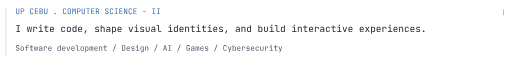
t = 0.00 s
t = 0.11 s: frame unchanged from t = 0.00 s, image omitted
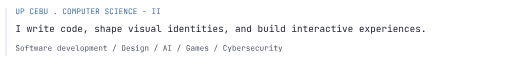
t = 0.34 s
t = 0.45 s: frame unchanged from t = 0.34 s, image omitted
t = 0.56 s: frame unchanged from t = 0.34 s, image omitted
t = 0.79 s: frame unchanged from t = 0.00 s, image omitted

The animated SVG that drew these frames (rendered in a browser with its animation timeline set to each time). Animation: 1 SMIL element (animate=1); one cycle of 0.90 s, repeats indefinitely.

<svg xmlns="http://www.w3.org/2000/svg" width="1200" height="144" viewBox="0 0 1200 144" role="img" aria-labelledby="title desc"><title id="title">Maker notes</title><desc id="desc">UP Cebu . Computer Science - II, based in Cebu, Philippines. Software development, design, AI, games, and cybersecurity.</desc><!-- Inter Black / Inter Regular / JetBrains Mono, converted to vector outlines. No external fonts, CSS or scripts. --><defs><path id="m85" d="M300,10C232,10 180,-8.833 144,-46.5 108,-84.167 90,-135.333 90,-200L90,-730 180,-730 180,-200C180,-160 189.833,-128.333 209.5,-105 229.167,-81.667 259.333,-70 300,-70 340,-70 370,-81.667 390,-105 410,-128.333 420,-160 420,-200L420,-730 510,-730 510,-200C510,-134.667 492.167,-83.333 456.5,-46 420.833,-8.667 368.667,10 300,10z"/><path id="m80" d="M92,0L92,-730 327,-730C372.333,-730 411.667,-721.167 445,-703.5 478.333,-685.833 504.167,-661 522.5,-629 540.833,-597 550,-559 550,-515 550,-471.667 540.833,-433.833 522.5,-401.5 504.167,-369.167 478.333,-344.167 445,-326.5 411.667,-308.833 372.333,-300 327,-300L182,-300 182,0z M182,-381L327,-381C366.333,-381 397.833,-393.167 421.5,-417.5 445.167,-441.833 457,-474.333 457,-515 457,-556.333 445.167,-589 421.5,-613 397.833,-637 366.333,-649 327,-649L182,-649z"/><path id="m32" d=""/><path id="m67" d="M304,10C260,10 221.833,1.667 189.5,-15 157.167,-31.667 132.167,-55.833 114.5,-87.5 96.833,-119.167 88,-156.667 88,-200L88,-530C88,-574 96.833,-611.667 114.5,-643 132.167,-674.333 157.167,-698.333 189.5,-715 221.833,-731.667 260,-740 304,-740 348,-740 386,-731.5 418,-714.5 450,-697.5 474.667,-673.333 492,-642 509.333,-610.667 518,-573.333 518,-530L428,-530C428,-571.333 417.167,-603.167 395.5,-625.5 373.833,-647.833 343.333,-659 304,-659 264.667,-659 233.833,-648 211.5,-626 189.167,-604 178,-572.333 178,-531L178,-200C178,-158.667 189.167,-126.833 211.5,-104.5 233.833,-82.167 264.667,-71 304,-71 343.333,-71 373.833,-82.167 395.5,-104.5 417.167,-126.833 428,-158.667 428,-200L518,-200C518,-157.333 509.333,-120.167 492,-88.5 474.667,-56.833 450,-32.5 418,-15.5 386,1.5 348,10 304,10z"/><path id="m69" d="M100,0L100,-730 520,-730 520,-648 189,-648 189,-422 485,-422 485,-341 189,-341 189,-82 520,-82 520,0z"/><path id="m66" d="M93,0L93,-730 300,-730C366.667,-730 418.833,-713.333 456.5,-680 494.167,-646.667 513,-600.333 513,-541 513,-507.667 506,-478.667 492,-454 478,-429.333 458.333,-410.333 433,-397 423.667,-392.333 414,-388.667 404,-386 416.667,-382 429,-377 441,-371 469,-355.667 490.833,-333.667 506.5,-305 522.167,-276.333 530,-242.333 530,-203 530,-161.667 521.333,-125.667 504,-95 486.667,-64.333 462,-40.833 430,-24.5 398,-8.167 359.667,0 315,0z M181,-81L305,-81C347,-81 380.167,-92.167 404.5,-114.5 428.833,-136.833 441,-167.333 441,-206 441,-246 428.833,-278.5 404.5,-303.5 380.167,-328.5 347,-341 305,-341L181,-341z M181,-419L299,-419C337.667,-419 368.167,-429.333 390.5,-450 412.833,-470.667 424,-498.667 424,-534 424,-569.333 413,-597.333 391,-618 369,-638.667 338.667,-649 300,-649L181,-649z"/><path id="m46" d="M300,10C274.667,10 254.5,2.667 239.5,-12 224.5,-26.667 217,-46.333 217,-71 217,-97 224.5,-117.667 239.5,-133 254.5,-148.333 274.667,-156 300,-156 325.333,-156 345.5,-148.333 360.5,-133 375.5,-117.667 383,-97 383,-71 383,-46.333 375.5,-26.667 360.5,-12 345.5,2.667 325.333,10 300,10z"/><path id="m79" d="M300,10C256,10 218.167,1.667 186.5,-15 154.833,-31.667 130.5,-55.833 113.5,-87.5 96.5,-119.167 88,-156.667 88,-200L88,-530C88,-574 96.5,-611.667 113.5,-643 130.5,-674.333 154.833,-698.333 186.5,-715 218.167,-731.667 256,-740 300,-740 344,-740 381.833,-731.667 413.5,-715 445.167,-698.333 469.5,-674.333 486.5,-643 503.5,-611.667 512,-574.333 512,-531L512,-200C512,-156.667 503.5,-119.167 486.5,-87.5 469.5,-55.833 445.167,-31.667 413.5,-15 381.833,1.667 344,10 300,10z M300,-71C339.333,-71 369.5,-82.167 390.5,-104.5 411.5,-126.833 422,-158.667 422,-200L422,-530C422,-571.333 411.5,-603.167 390.5,-625.5 369.5,-647.833 339.333,-659 300,-659 261.333,-659 231.333,-647.833 210,-625.5 188.667,-603.167 178,-571.333 178,-530L178,-200C178,-158.667 188.667,-126.833 210,-104.5 231.333,-82.167 261.333,-71 300,-71z"/><path id="m77" d="M76,0L76,-730 194,-730 270,-494C277.333,-472.667 284,-451.5 290,-430.5 296,-409.5 300.333,-393.333 303,-382 306.333,-393.333 310.667,-409.5 316,-430.5 321.333,-451.5 327.333,-473 334,-495L406,-730 524,-730 524,0 436,0 436,-265C436,-294.333 437,-327.667 439,-365 441,-402.333 443.667,-440.5 447,-479.5 450.333,-518.5 453.833,-555.833 457.5,-591.5 461.167,-627.167 464.333,-658.333 467,-685L349,-320 254,-320 135,-685C138.333,-659 141.667,-628.833 145,-594.5 148.333,-560.167 151.333,-523.833 154,-485.5 156.667,-447.167 159,-409 161,-371 163,-333 164,-297.667 164,-265L164,0z"/><path id="m84" d="M255,0L255,-649 55,-649 55,-731 545,-731 545,-649 345,-649 345,0z"/><path id="m82" d="M92,0L92,-730 318,-730C361.333,-730 399.333,-721.167 432,-703.5 464.667,-685.833 490,-661.333 508,-630 526,-598.667 535,-562 535,-520 535,-470.667 522.167,-428.333 496.5,-393 470.833,-357.667 436,-333.333 392,-320L545,0 439,0 299,-310 182,-310 182,0z M182,-391L318,-391C355.333,-391 385.333,-402.833 408,-426.5 430.667,-450.167 442,-481.333 442,-520 442,-559.333 430.667,-590.667 408,-614 385.333,-637.333 355.333,-649 318,-649L182,-649z"/><path id="m83" d="M304,10C256,10 214.833,2 180.5,-14 146.167,-30 119.667,-53 101,-83 82.333,-113 72.667,-148.667 72,-190L162,-190C162,-153.333 174.5,-124.333 199.5,-103 224.5,-81.667 259.333,-71 304,-71 346,-71 378.833,-81.333 402.5,-102 426.167,-122.667 438,-151.333 438,-188 438,-217.333 430.167,-243 414.5,-265 398.833,-287 376.333,-302.333 347,-311L248,-342C198,-357.333 159.5,-383 132.5,-419 105.5,-455 92,-497.333 92,-546 92,-585.333 100.833,-619.5 118.5,-648.5 136.167,-677.5 161,-700.167 193,-716.5 225,-732.833 262.667,-741 306,-741 370,-741 421.333,-723.167 460,-687.5 498.667,-651.833 518.333,-604.333 519,-545L429,-545C429,-581 418.167,-609.167 396.5,-629.5 374.833,-649.833 344.333,-660 305,-660 266.333,-660 236.167,-650.667 214.5,-632 192.833,-613.333 182,-587.333 182,-554 182,-524 190,-498 206,-476 222,-454 245,-438.333 275,-429L375,-397C423.667,-381.667 461.333,-355.667 488,-319 514.667,-282.333 528,-239.333 528,-190 528,-150 518.667,-115 500,-85 481.333,-55 455.167,-31.667 421.5,-15 387.833,1.667 348.667,10 304,10z"/><path id="m73" d="M105,0L105,-82 254,-82 254,-648 105,-648 105,-730 495,-730 495,-648 346,-648 346,-82 495,-82 495,0z"/><path id="m78" d="M90,0L90,-730 210,-730 433,-105C431.667,-121.667 430.167,-142.167 428.5,-166.5 426.833,-190.833 425.5,-216.5 424.5,-243.5 423.5,-270.5 423,-296 423,-320L423,-730 510,-730 510,0 390,0 168,-625C169.333,-609 170.667,-588.833 172,-564.5 173.333,-540.167 174.5,-514.5 175.5,-487.5 176.5,-460.5 177,-434.667 177,-410L177,0z"/><path id="m45" d="M140,-290L140,-370 460,-370 460,-290z"/><path id="m119" d="M123,0L35,-550 115,-550 170,-160C172,-145.333 174.167,-129.5 176.5,-112.5 178.833,-95.5 180.667,-81.333 182,-70 183.333,-81.333 185.5,-95.5 188.5,-112.5 191.5,-129.5 194,-145.333 196,-160L257,-550 343,-550 404,-160C406,-145.333 408.5,-129.5 411.5,-112.5 414.5,-95.5 416.667,-81.333 418,-70 419.333,-81.333 421.5,-95.5 424.5,-112.5 427.5,-129.5 430,-145.333 432,-160L489,-550 565,-550 473,0 374,0 315,-380C312.333,-398.667 309.333,-417.333 306,-436 302.667,-454.667 300.333,-469.333 299,-480 297.667,-469.333 295.667,-454.667 293,-436 290.333,-417.333 287.333,-398.667 284,-380L222,0z"/><path id="m114" d="M111,0L111,-550 199,-550 199,-452C205.667,-477.333 216,-498.333 230,-515 255.333,-545 293.333,-560 344,-560 402,-560 448.167,-541.833 482.5,-505.5 516.833,-469.167 534,-420 534,-358L534,-325 444,-325 444,-350C444,-393.333 433.5,-426.5 412.5,-449.5 391.5,-472.5 361.667,-484 323,-484 285,-484 255.167,-472.333 233.5,-449 211.833,-425.667 201,-392.667 201,-350L201,0z"/><path id="m105" d="M85,0L85,-82 280,-82 280,-468 110,-468 110,-550 370,-550 370,-82 555,-82 555,0z M315,-649C293,-649 275.667,-654.667 263,-666 250.333,-677.333 244,-692.667 244,-712 244,-732 250.333,-747.833 263,-759.5 275.667,-771.167 293,-777 315,-777 337,-777 354.333,-771.167 367,-759.5 379.667,-747.833 386,-732 386,-712 386,-692.667 379.667,-677.333 367,-666 354.333,-654.667 337,-649 315,-649z"/><path id="m116" d="M360,0C312.667,0 275.833,-12.667 249.5,-38 223.167,-63.333 210,-99 210,-145L210,-468 55,-468 55,-550 210,-550 210,-705 300,-705 300,-550 520,-550 520,-468 300,-468 300,-145C300,-103,320,-82,360,-82L510,-82 510,0z"/><path id="m101" d="M300,10C256.667,10 218.833,1.333 186.5,-16 154.167,-33.333 129.167,-57.833 111.5,-89.5 93.833,-121.167 85,-158 85,-200L85,-350C85,-392.667 93.833,-429.667 111.5,-461 129.167,-492.333 154.167,-516.667 186.5,-534 218.833,-551.333 256.667,-560 300,-560 343.333,-560 381.167,-551.333 413.5,-534 445.833,-516.667 470.833,-492.333 488.5,-461 506.167,-429.667 515,-392.667 515,-350L515,-253 173,-253 173,-200C173,-156.667 184,-123.5 206,-100.5 228,-77.5 259.333,-66 300,-66 334.667,-66 362.667,-72.167 384,-84.5 405.333,-96.833 418.333,-115.333 423,-140L513,-140C507,-94 484.5,-57.5 445.5,-30.5 406.5,-3.5 358,10 300,10z M427,-321L427,-350C427,-393.333 416.167,-426.667 394.5,-450 372.833,-473.333 341.333,-485 300,-485 259.333,-485 228,-473.333 206,-450 184,-426.667 173,-393.333 173,-350L173,-321z"/><path id="m99" d="M304,10C260,10 221.5,1.667 188.5,-15 155.5,-31.667 130,-55.833 112,-87.5 94,-119.167 85,-156.667 85,-200L85,-350C85,-394 94,-431.667 112,-463 130,-494.333 155.5,-518.333 188.5,-535 221.5,-551.667 260,-560 304,-560 367.333,-560 418.333,-543 457,-509 495.667,-475 516,-428.667 518,-370L428,-370C426,-405.333 414.167,-432.5 392.5,-451.5 370.833,-470.5 341.333,-480 304,-480 264.667,-480 233.333,-468.833 210,-446.5 186.667,-424.167 175,-392.333 175,-351L175,-200C175,-158.667 186.667,-126.667 210,-104 233.333,-81.333 264.667,-70 304,-70 341.333,-70 370.833,-79.667 392.5,-99 414.167,-118.333 426,-145.333 428,-180L518,-180C516,-121.333 495.667,-75 457,-41 418.333,-7 367.333,10 304,10z"/><path id="m111" d="M300,8C256,8 218,-0.333 186,-17 154,-33.667 129.167,-57.833 111.5,-89.5 93.833,-121.167 85,-158.667 85,-202L85,-348C85,-392 93.833,-429.667 111.5,-461 129.167,-492.333 154,-516.333 186,-533 218,-549.667 256,-558 300,-558 344,-558 382,-549.667 414,-533 446,-516.333 470.833,-492.333 488.5,-461 506.167,-429.667 515,-392.333 515,-349L515,-202C515,-158.667 506.167,-121.167 488.5,-89.5 470.833,-57.833 446,-33.667 414,-17 382,-0.333 344,8 300,8z M300,-72C339.333,-72 370,-83 392,-105 414,-127 425,-159.333 425,-202L425,-348C425,-390.667 414,-423 392,-445 370,-467 339.333,-478 300,-478 261.333,-478 230.833,-467 208.5,-445 186.167,-423 175,-390.667 175,-348L175,-202C175,-159.333 186.167,-127 208.5,-105 230.833,-83 261.333,-72 300,-72z"/><path id="m100" d="M268,10C213.333,10 169.167,-8.333 135.5,-45 101.833,-81.667 85,-131.333 85,-194L85,-355C85,-418.333 101.667,-468.333 135,-505 168.333,-541.667 212.667,-560 268,-560 313.333,-560 349.667,-547.667 377,-523 399.667,-502.333 413,-476.333 417,-445L420,-445 418,-570 418,-730 508,-730 508,0 418,0 418,-105 417,-105C413,-73 399.667,-47 377,-27 349.667,-2.333 313.333,10 268,10z M298,-68C335.333,-68 364.667,-79.667 386,-103 407.333,-126.333 418,-158.667 418,-200L418,-350C418,-391.333 407.333,-423.667 386,-447 364.667,-470.333 335.333,-482 298,-482 260,-482 230,-470.667 208,-448 186,-425.333 175,-392.667 175,-350L175,-200C175,-157.333 186,-124.667 208,-102 230,-79.333 260,-68 298,-68z"/><path id="m44" d="M165,160L245,-151 375,-151 245,160z"/><path id="m115" d="M283,8C245.667,8 213.167,2.167 185.5,-9.5 157.833,-21.167 135.833,-37.667 119.5,-59 103.167,-80.333 93.333,-105.667 90,-135L180,-135C184,-115.667 194.833,-100.333 212.5,-89 230.167,-77.667 253.667,-72 283,-72L325,-72C360.333,-72 386.667,-79.167 404,-93.5 421.333,-107.833 430,-127 430,-151 430,-174.333 422.167,-192.833 406.5,-206.5 390.833,-220.167 367.667,-229.333 337,-234L263,-246C209,-255.333 168.833,-272.167 142.5,-296.5 116.167,-320.833 103,-356.333 103,-403 103,-452.333 118.667,-490.5 150,-517.5 181.333,-544.5 228.333,-558 291,-558L329,-558C381.667,-558 424,-545.667 456,-521 488,-496.333 507.333,-463 514,-421L424,-421C420,-438.333 410,-452.167 394,-462.5 378,-472.833 356.333,-478 329,-478L291,-478C257,-478 232.167,-471.667 216.5,-459 200.833,-446.333 193,-427.333 193,-402 193,-379.333 199.667,-362.667 213,-352 226.333,-341.333 247.333,-333.667 276,-329L350,-317C409.333,-307.667 452.5,-290.333 479.5,-265 506.5,-239.667 520,-203 520,-155 520,-104.333 503.833,-64.5 471.5,-35.5 439.167,-6.5 390.333,8 325,8z"/><path id="m104" d="M92,0L92,-730 182,-730 182,-445 183,-445C187,-478.333 199.667,-505 221,-525 247,-548.333 283,-560 329,-560 384.333,-560 428.333,-543 461,-509 493.667,-475 510,-428.667 510,-370L510,0 420,0 420,-360C420,-399.333 409.5,-429.833 388.5,-451.5 367.5,-473.167 339,-484 303,-484 265.667,-484 236.167,-472.333 214.5,-449 192.833,-425.667 182,-392.667 182,-350L182,0z"/><path id="m97" d="M252,10C194,10 148.333,-4.833 115,-34.5 81.667,-64.167 65,-104.333 65,-155 65,-206.333 81.667,-246.667 115,-276 148.333,-305.333 193.333,-320 250,-320L420,-320 420,-375C420,-409 409.833,-435.167 389.5,-453.5 369.167,-471.833 340.333,-481 303,-481 270.333,-481 243,-474.167 221,-460.5 199,-446.833 186.333,-428.333 183,-405L93,-405C99,-452.333 121.333,-490 160,-518 198.667,-546 247,-560 305,-560 368.333,-560 418.333,-543.667 455,-511 491.667,-478.333 510,-434 510,-378L510,0 422,0 422,-105 421,-105C417.667,-72.333 402.667,-45.667 376,-25 344.667,-1.667 303.333,10 252,10z M274,-61C316.667,-61 351.667,-71.667 379,-93 406.333,-114.333 420,-141.667 420,-175L420,-253 252,-253C222,-253 198.333,-244.667 181,-228 163.667,-211.333 155,-188.667 155,-160 155,-129.333 165.5,-105.167 186.5,-87.5 207.5,-69.833 236.667,-61 274,-61z"/><path id="m112" d="M92,180L92,-550 182,-550 182,-445 183,-445C187,-477 200.667,-503.333 224,-524 251.333,-548 287.667,-560 333,-560 388.333,-560 432.5,-541.833 465.5,-505.5 498.5,-469.167 515,-419.333 515,-356L515,-195C515,-153 507.5,-116.667 492.5,-86 477.5,-55.333 456.5,-31.667 429.5,-15 402.5,1.667 370.333,10 333,10 288.333,10 252,-2.333 224,-27 200.667,-47.667 187,-73.667 183,-105L180,-105 182,20 182,180z M303,-68C341,-68 370.833,-79.333 392.5,-102 414.167,-124.667 425,-157.333 425,-200L425,-350C425,-392.667 414.167,-425.333 392.5,-448 370.833,-470.667 341,-482 303,-482 266.333,-482 237,-470.333 215,-447 193,-423.667 182,-391.333 182,-350L182,-200C182,-158.667 193,-126.333 215,-103 237,-79.667 266.333,-68 303,-68z"/><path id="m118" d="M239,0L55,-550 147,-550 269,-180C276.333,-158 283,-136.833 289,-116.5 295,-96.167 299.333,-80.333 302,-69 305.333,-80.333 310,-96.167 316,-116.5 322,-136.833 328.333,-158 335,-180L454,-550 545,-550 361,0z"/><path id="m117" d="M299,10C235.667,10 185,-8.833 147,-46.5 109,-84.167 90,-135.333 90,-200L90,-550 180,-550 180,-200C180,-158.667 190.667,-126.5 212,-103.5 233.333,-80.5 262.333,-69 299,-69 336.333,-69 365.833,-80.5 387.5,-103.5 409.167,-126.5 420,-158.667 420,-200L420,-550 510,-550 510,-200C510,-135.333 490.667,-84.167 452,-46.5 413.333,-8.833 362.333,10 299,10z"/><path id="m108" d="M375,0C343,0 315,-6.333 291,-19 267,-31.667 248.333,-49.667 235,-73 221.667,-96.333 215,-123.667 215,-155L215,-648 30,-648 30,-730 305,-730 305,-155C305,-132.333 311.333,-114.5 324,-101.5 336.667,-88.5 353.667,-82 375,-82L550,-82 550,0z"/><path id="m110" d="M92,0L92,-550 182,-550 182,-445 183,-445C187,-478.333 199.667,-505 221,-525 247,-548.333 283,-560 329,-560 384.333,-560 428.333,-543 461,-509 493.667,-475 510,-428.667 510,-370L510,0 420,0 420,-360C420,-399.333 409.5,-429.5 388.5,-450.5 367.5,-471.5 339,-482 303,-482 265.667,-482 236.167,-470.667 214.5,-448 192.833,-425.333 182,-392.667 182,-350L182,0z"/><path id="m98" d="M332,10C286.667,10 250.333,-2.333 223,-27 200.333,-47 187,-73 183,-105L182,-105 182,0 92,0 92,-730 182,-730 182,-570 180,-445 183,-445C187,-476.333 200.667,-502.333 224,-523 251.333,-547.667 287.333,-560 332,-560 387.333,-560 431.667,-541.667 465,-505 498.333,-468.333 515,-418.333 515,-355L515,-194C515,-131.333 498.333,-81.667 465,-45 431.667,-8.333 387.333,10 332,10z M302,-68C340,-68 370,-79.333 392,-102 414,-124.667 425,-157.333 425,-200L425,-350C425,-392.667 414,-425.333 392,-448 370,-470.667 340,-482 302,-482 265.333,-482 236.167,-470.333 214.5,-447 192.833,-423.667 182,-391.333 182,-350L182,-200C182,-158.667 192.833,-126.333 214.5,-103 236.167,-79.667 265.333,-68 302,-68z"/><path id="m120" d="M50,0L245,-283 62,-550 168,-550 277,-380C281.667,-372.667,286.333,-364.667,291,-356L301,-335C303,-340.333 306.167,-347.333 310.5,-356 314.833,-364.667 319.333,-372.667 324,-380L434,-550 539,-550 356,-282 550,0 444,0 326,-180C321.333,-187.333 316.833,-195.833 312.5,-205.5 308.167,-215.167 304.333,-223 301,-229 298.333,-223 294.5,-215.167 289.5,-205.5 284.5,-195.833 279.333,-187.333 274,-180L155,0z"/><path id="m102" d="M220,0L220,-413 60,-413 60,-495 220,-495 220,-590C220,-633.333 233.667,-667.5 261,-692.5 288.333,-717.5 326,-730 374,-730L535,-730 535,-648 374,-648C353.333,-648 337.5,-643.167 326.5,-633.5 315.5,-623.833 310,-609.333 310,-590L310,-495 535,-495 535,-413 310,-413 310,0z"/><path id="m109" d="M66,0L66,-550 145,-550 145,-484 151,-484C154.333,-503.333 162,-519.667 174,-533 190,-551 212,-560 240,-560 270.667,-560 294.333,-548.667 311,-526 319.667,-514.667 326,-500.667 330,-484L334,-484C337.333,-503.333 345.333,-519.667 358,-533 374.667,-551 397,-560 425,-560 459.667,-560 486.5,-547 505.5,-521 524.5,-495 534,-460.667 534,-418L534,0 451,0 451,-419C451,-441.667 446.167,-459.333 436.5,-472 426.833,-484.667 412.667,-491 394,-491 376,-491 361.833,-484.833 351.5,-472.5 341.167,-460.167 336,-442.667 336,-420L336,0 264,0 264,-419C264,-442.333 258.833,-460.167 248.5,-472.5 238.167,-484.833 223.667,-491 205,-491 186.333,-491 172.333,-484.833 163,-472.5 153.667,-460.167 149,-442.667 149,-420L149,0z"/><path id="m47" d="M75,110L430,-830 525,-830 170,110z"/><path id="m68" d="M92,0L92,-730 281,-730C328.333,-730 369.167,-721 403.5,-703 437.833,-685 464.5,-659.667 483.5,-627 502.5,-594.333 512,-555.667 512,-511L512,-220C512,-175.333 502.5,-136.5 483.5,-103.5 464.5,-70.5 437.833,-45 403.5,-27 369.167,-9 328.333,0 281,0z M182,-80L281,-80C325,-80 359.5,-92.333 384.5,-117 409.5,-141.667 422,-176 422,-220L422,-511C422,-554.333 409.5,-588.333 384.5,-613 359.5,-637.667 325,-650 281,-650L182,-650z"/><path id="m103" d="M161,180L161,98 336,98C364,98 384.5,91.667 397.5,79 410.5,66.333 417,46.667 417,20L417,-50 419,-150 417,-150C414.333,-117.333 401.333,-90.667 378,-70 351.333,-46.667 315.667,-35 271,-35 214.333,-35 169.667,-53.5 137,-90.5 104.333,-127.5 88,-177.333 88,-240L88,-356C88,-418.667 104.333,-468.333 137,-505 169.667,-541.667 214.333,-560 271,-560 315.667,-560 351.333,-548.333 378,-525 401.333,-504.333 414.333,-477.667 417,-445L418,-445 418,-550 507,-550 507,20C507,69.333 491.833,108.333 461.5,137 431.167,165.667 389,180 335,180z M298,-113C335.333,-113 364.667,-124.667 386,-148 407.333,-171.333 418,-203.667 418,-245L418,-350C418,-391.333 407.333,-423.667 386,-447 364.667,-470.333 335.333,-482 298,-482 260,-482 230.5,-470.667 209.5,-448 188.5,-425.333 178,-392.667 178,-350L178,-245C178,-202.333 188.5,-169.667 209.5,-147 230.5,-124.333 260,-113 298,-113z"/><path id="m65" d="M50,0L240,-730 361,-730 550,0 459,0 411,-194 190,-194 142,0z M208,-270L392,-270 336,-495C325.333,-537.667 317,-573.333 311,-602 305,-630.667 301.333,-649.333 300,-658 298.667,-649.333 295,-630.667 289,-602 283,-573.333 274.667,-538 264,-496z"/><path id="m71" d="M304,10C260,10 221.833,1.667 189.5,-15 157.167,-31.667 132.167,-55.833 114.5,-87.5 96.833,-119.167 88,-156.667 88,-200L88,-530C88,-574 96.833,-611.667 114.5,-643 132.167,-674.333 157.167,-698.333 189.5,-715 221.833,-731.667 260,-740 304,-740 348,-740 386,-731.5 418,-714.5 450,-697.5 474.667,-673.333 492,-642 509.333,-610.667 518,-573.333 518,-530L428,-530C428,-571.333 417.167,-603.167 395.5,-625.5 373.833,-647.833 343.333,-659 304,-659 264.667,-659 233.833,-648 211.5,-626 189.167,-604 178,-572.333 178,-531L178,-200C178,-158.667 189.167,-126.667 211.5,-104 233.833,-81.333 264.667,-70 304,-70 343.333,-70 373.833,-81.333 395.5,-104 417.167,-126.667 428,-158.667 428,-200L428,-290 280,-290 280,-372 518,-372 518,-200C518,-157.333 509.333,-120.167 492,-88.5 474.667,-56.833 450,-32.5 418,-15.5 386,1.5 348,10 304,10z"/><path id="m121" d="M178,180L259,-34 55,-550 155,-550 283,-210C287.667,-198.667 292,-185.167 296,-169.5 300,-153.833 303.333,-140.667 306,-130 308.667,-140.667 312,-153.833 316,-169.5 320,-185.167 324,-198.667 328,-210L448,-550 545,-550 274,180z"/></defs><rect width="1200" height="144" fill="none"/><path d="M14 16v112" stroke="#6D42BE" stroke-opacity=".5"/><g transform="translate(36 30) scale(0.018)" fill="#376A9F"><use href="#m85" x="0"/><use href="#m80" x="611.111"/><use href="#m67" x="1833.333"/><use href="#m69" x="2444.444"/><use href="#m66" x="3055.556"/><use href="#m85" x="3666.667"/><use href="#m46" x="4888.889"/><use href="#m67" x="6111.111"/><use href="#m79" x="6722.222"/><use href="#m77" x="7333.333"/><use href="#m80" x="7944.444"/><use href="#m85" x="8555.556"/><use href="#m84" x="9166.667"/><use href="#m69" x="9777.778"/><use href="#m82" x="10388.889"/><use href="#m83" x="11611.111"/><use href="#m67" x="12222.222"/><use href="#m73" x="12833.333"/><use href="#m69" x="13444.444"/><use href="#m78" x="14055.556"/><use href="#m67" x="14666.667"/><use href="#m69" x="15277.778"/><use href="#m45" x="16500"/><use href="#m73" x="17722.222"/><use href="#m73" x="18333.333"/></g><g transform="translate(36 72) scale(0.022)" fill="#222432"><use href="#m73" x="0"/><use href="#m119" x="1200"/><use href="#m114" x="1800"/><use href="#m105" x="2400"/><use href="#m116" x="3000"/><use href="#m101" x="3600"/><use href="#m99" x="4800"/><use href="#m111" x="5400"/><use href="#m100" x="6000"/><use href="#m101" x="6600"/><use href="#m44" x="7200"/><use href="#m115" x="8400"/><use href="#m104" x="9000"/><use href="#m97" x="9600"/><use href="#m112" x="10200"/><use href="#m101" x="10800"/><use href="#m118" x="12000"/><use href="#m105" x="12600"/><use href="#m115" x="13200"/><use href="#m117" x="13800"/><use href="#m97" x="14400"/><use href="#m108" x="15000"/><use href="#m105" x="16200"/><use href="#m100" x="16800"/><use href="#m101" x="17400"/><use href="#m110" x="18000"/><use href="#m116" x="18600"/><use href="#m105" x="19200"/><use href="#m116" x="19800"/><use href="#m105" x="20400"/><use href="#m101" x="21000"/><use href="#m115" x="21600"/><use href="#m44" x="22200"/><use href="#m97" x="23400"/><use href="#m110" x="24000"/><use href="#m100" x="24600"/><use href="#m98" x="25800"/><use href="#m117" x="26400"/><use href="#m105" x="27000"/><use href="#m108" x="27600"/><use href="#m100" x="28200"/><use href="#m105" x="29400"/><use href="#m110" x="30000"/><use href="#m116" x="30600"/><use href="#m101" x="31200"/><use href="#m114" x="31800"/><use href="#m97" x="32400"/><use href="#m99" x="33000"/><use href="#m116" x="33600"/><use href="#m105" x="34200"/><use href="#m118" x="34800"/><use href="#m101" x="35400"/><use href="#m101" x="36600"/><use href="#m120" x="37200"/><use href="#m112" x="37800"/><use href="#m101" x="38400"/><use href="#m114" x="39000"/><use href="#m105" x="39600"/><use href="#m101" x="40200"/><use href="#m110" x="40800"/><use href="#m99" x="41400"/><use href="#m101" x="42000"/><use href="#m115" x="42600"/><use href="#m46" x="43200"/></g><g transform="translate(36 116) scale(0.018)" fill="#4B5064"><use href="#m83" x="0"/><use href="#m111" x="600"/><use href="#m102" x="1200"/><use href="#m116" x="1800"/><use href="#m119" x="2400"/><use href="#m97" x="3000"/><use href="#m114" x="3600"/><use href="#m101" x="4200"/><use href="#m100" x="5400"/><use href="#m101" x="6000"/><use href="#m118" x="6600"/><use href="#m101" x="7200"/><use href="#m108" x="7800"/><use href="#m111" x="8400"/><use href="#m112" x="9000"/><use href="#m109" x="9600"/><use href="#m101" x="10200"/><use href="#m110" x="10800"/><use href="#m116" x="11400"/><use href="#m47" x="12600"/><use href="#m68" x="13800"/><use href="#m101" x="14400"/><use href="#m115" x="15000"/><use href="#m105" x="15600"/><use href="#m103" x="16200"/><use href="#m110" x="16800"/><use href="#m47" x="18000"/><use href="#m65" x="19200"/><use href="#m73" x="19800"/><use href="#m47" x="21000"/><use href="#m71" x="22200"/><use href="#m97" x="22800"/><use href="#m109" x="23400"/><use href="#m101" x="24000"/><use href="#m115" x="24600"/><use href="#m47" x="25800"/><use href="#m67" x="27000"/><use href="#m121" x="27600"/><use href="#m98" x="28200"/><use href="#m101" x="28800"/><use href="#m114" x="29400"/><use href="#m115" x="30000"/><use href="#m101" x="30600"/><use href="#m99" x="31200"/><use href="#m117" x="31800"/><use href="#m114" x="32400"/><use href="#m105" x="33000"/><use href="#m116" x="33600"/><use href="#m121" x="34200"/></g><path d="M1180 19v14" stroke="#376A9F"><animate attributeName="visibility" values="visible;hidden;visible" calcMode="discrete" dur=".9s" repeatCount="indefinite"/></path></svg>
